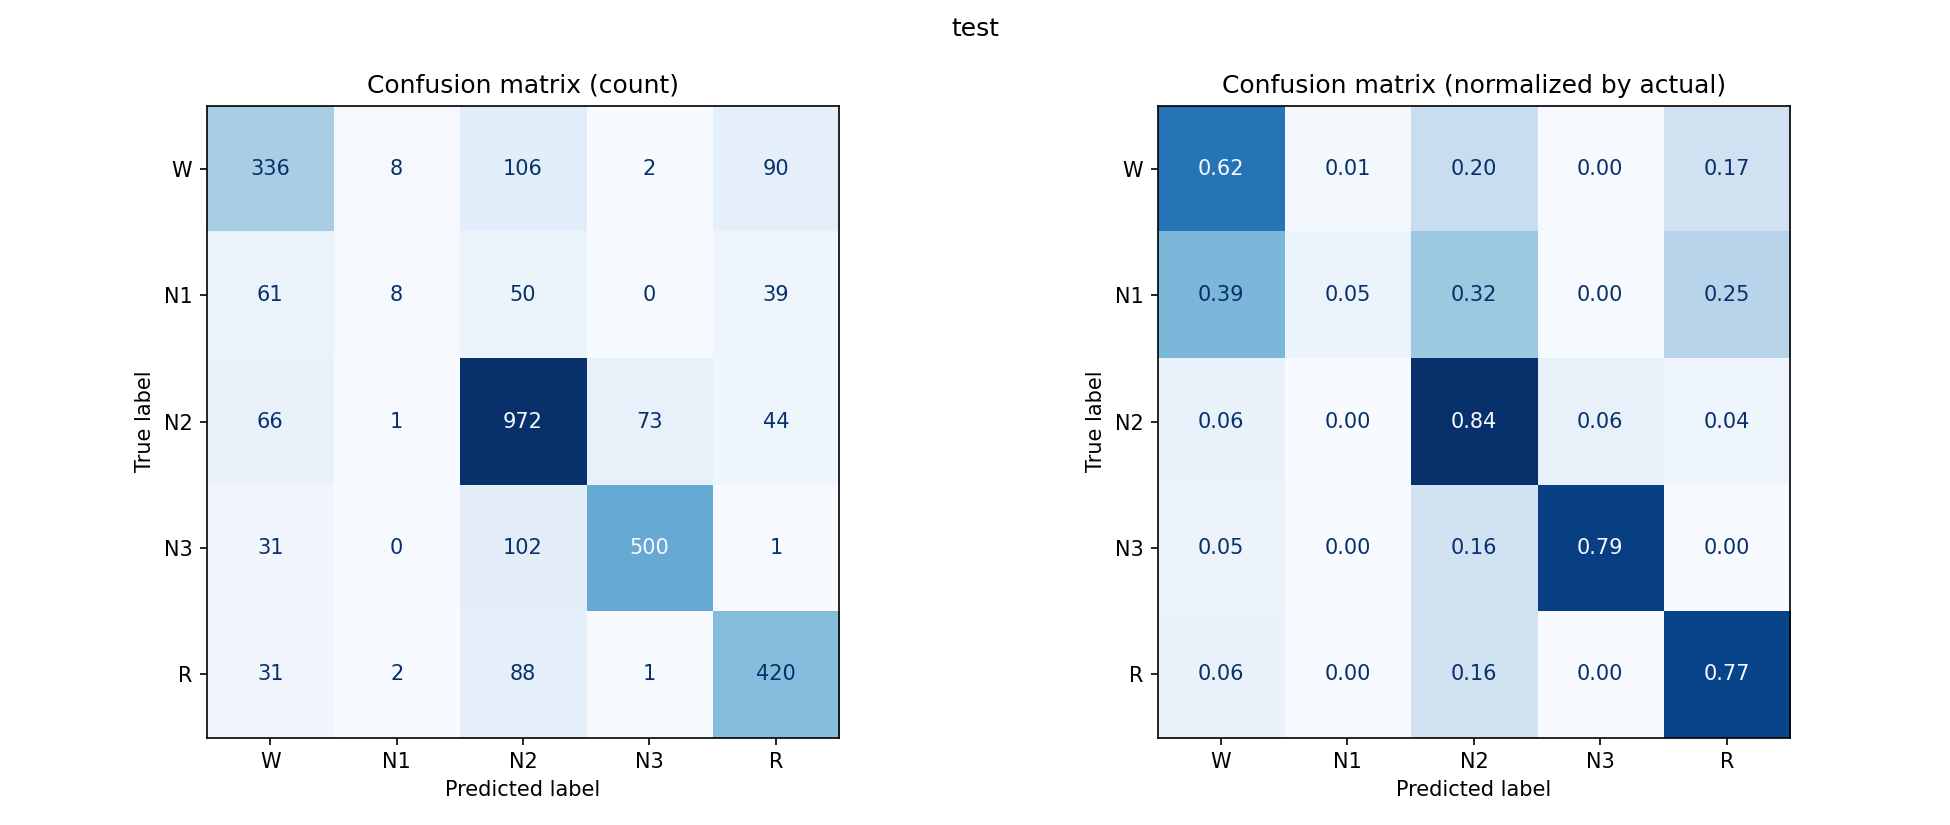

The data file committed next to this chart (first rows):
, W, N1, N2, N3, R
W, 336, 8, 106, 2, 90
N1, 61, 8, 50, 0, 39
N2, 66, 1, 972, 73, 44
N3, 31, 0, 102, 500, 1
R, 31, 2, 88, 1, 420
